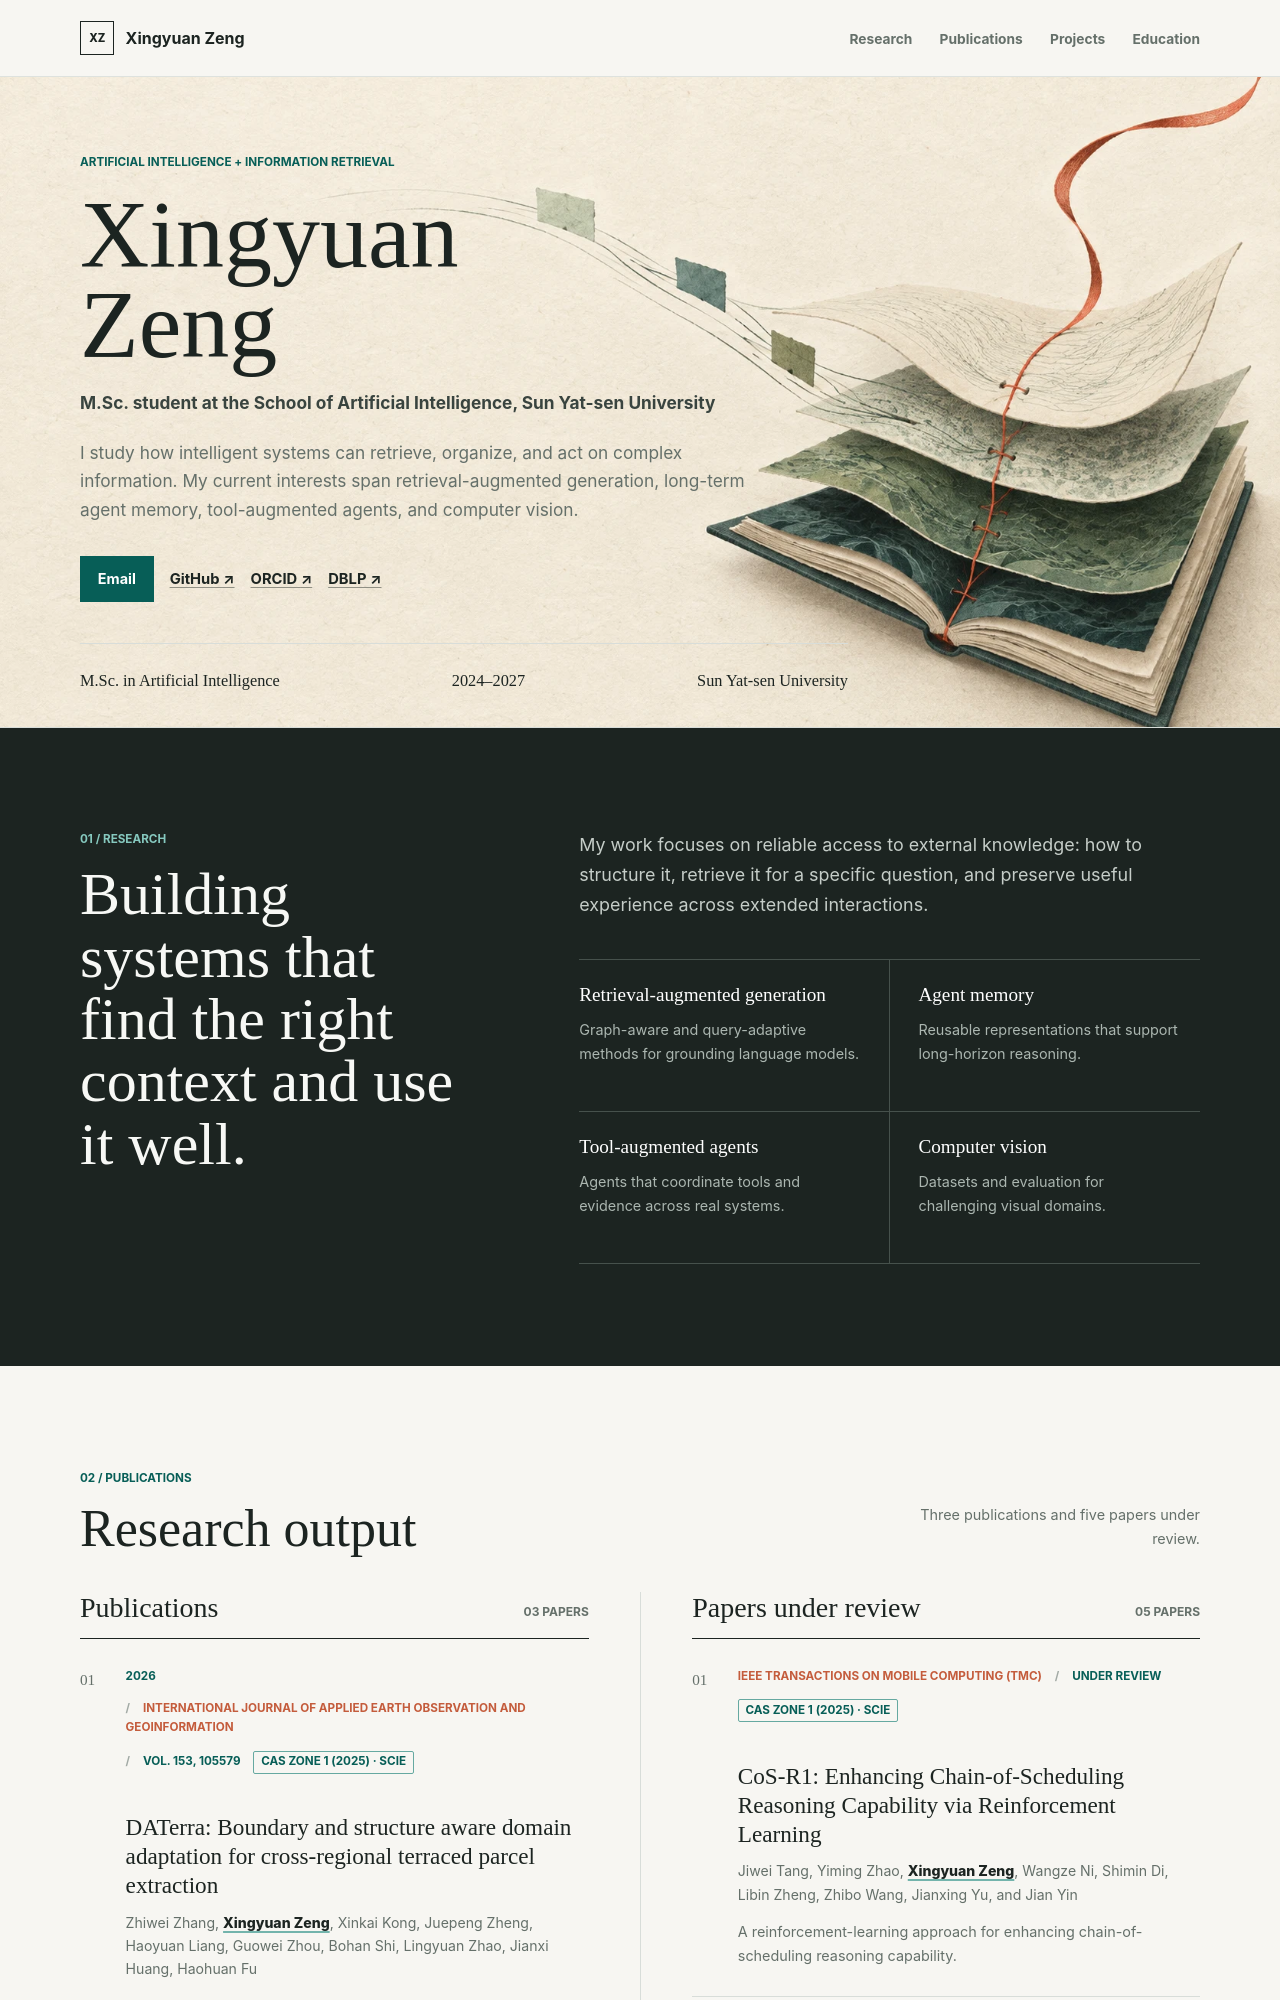

repository: zxyangyu/zxyangyu.github.io · page: index.html · generator: jekyll

# Xingyuan Zeng

Source for [zxyangyu.github.io](https://zxyangyu.github.io/), a lightweight academic homepage with research interests, publications, projects, and contact links.

The production site l
